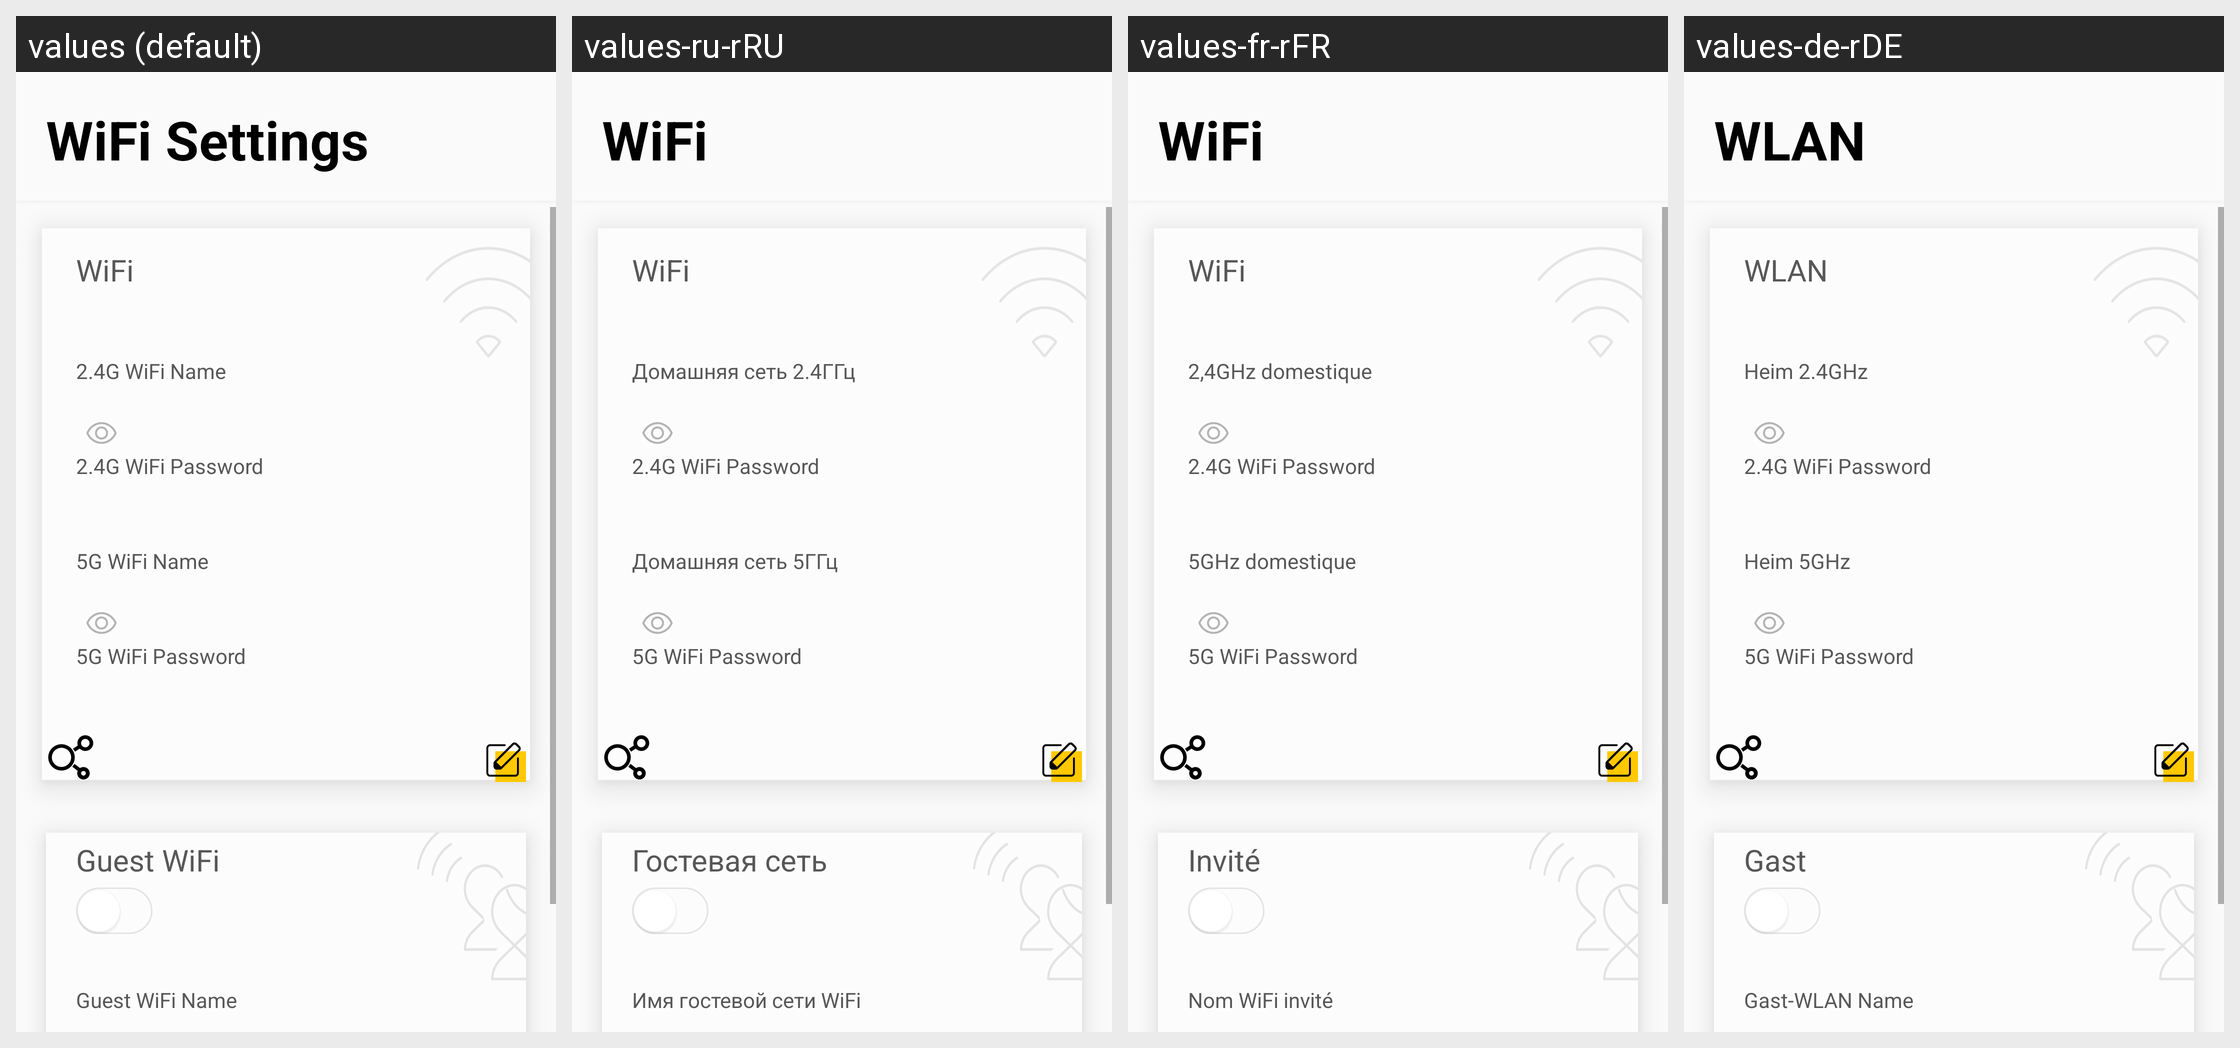

Locale-by-locale string values for the Android screen shown in this grid:
Android screen res/layout/fragment_wifi_settings.xml rendered under 4 locales, left to right: values (default), values-ru-rRU, values-fr-rFR, values-de-rDE. Device: Nexus 5 (rendered at 1080×1920; each locale shown at half size, 540×960, under a caption strip naming it); theme AppTheme.
Other locales in the repository, not shown: values-cs-rCZ, values-da-rDK, values-es-rES, values-fi-rFI, values-it-rIT, values-nb-rNO, values-nl-rNL, values-no-rNO, values-pl-rPL, values-pt-rPT, values-tr-rTR.
Strings drawn on this screen, with the default value and each locale's value (text and hints the layout hard-codes, and strings that could not be matched under every locale, appear in the picture but are not listed):

wifi_settings_title
  values: WiFi Settings
  values-ru-rRU: WiFi
  values-fr-rFR: WiFi
  values-de-rDE: WLAN

button_text_wifi
  values: WiFi
  values-ru-rRU: WiFi
  values-fr-rFR: WiFi
  values-de-rDE: WLAN

wifi_settings_wifi_name_24g
  values: 2.4G WiFi Name
  values-ru-rRU: Домашняя сеть 2.4ГГц
  values-fr-rFR: 2,4GHz domestique
  values-de-rDE: Heim 2.4GHz

wifi_settings_wifi_password_24g
  values: 2.4G WiFi Password
  values-ru-rRU: 2.4G WiFi Password  [not translated; the default value is used]
  values-fr-rFR: 2.4G WiFi Password  [not translated; the default value is used]
  values-de-rDE: 2.4G WiFi Password  [not translated; the default value is used]

wifi_settings_wifi_name_5g
  values: 5G WiFi Name
  values-ru-rRU: Домашняя сеть 5ГГц
  values-fr-rFR: 5GHz domestique
  values-de-rDE: Heim 5GHz

wifi_settings_wifi_password_5g
  values: 5G WiFi Password
  values-ru-rRU: 5G WiFi Password  [not translated; the default value is used]
  values-fr-rFR: 5G WiFi Password  [not translated; the default value is used]
  values-de-rDE: 5G WiFi Password  [not translated; the default value is used]

wifi_settings_guest_wifi
  values: Guest WiFi
  values-ru-rRU: Гостевая сеть
  values-fr-rFR: Invité
  values-de-rDE: Gast

wifi_settings_guest_wifi_name
  values: Guest WiFi Name
  values-ru-rRU: Имя гостевой сети WiFi
  values-fr-rFR: Nom WiFi invité
  values-de-rDE: Gast-WLAN Name
